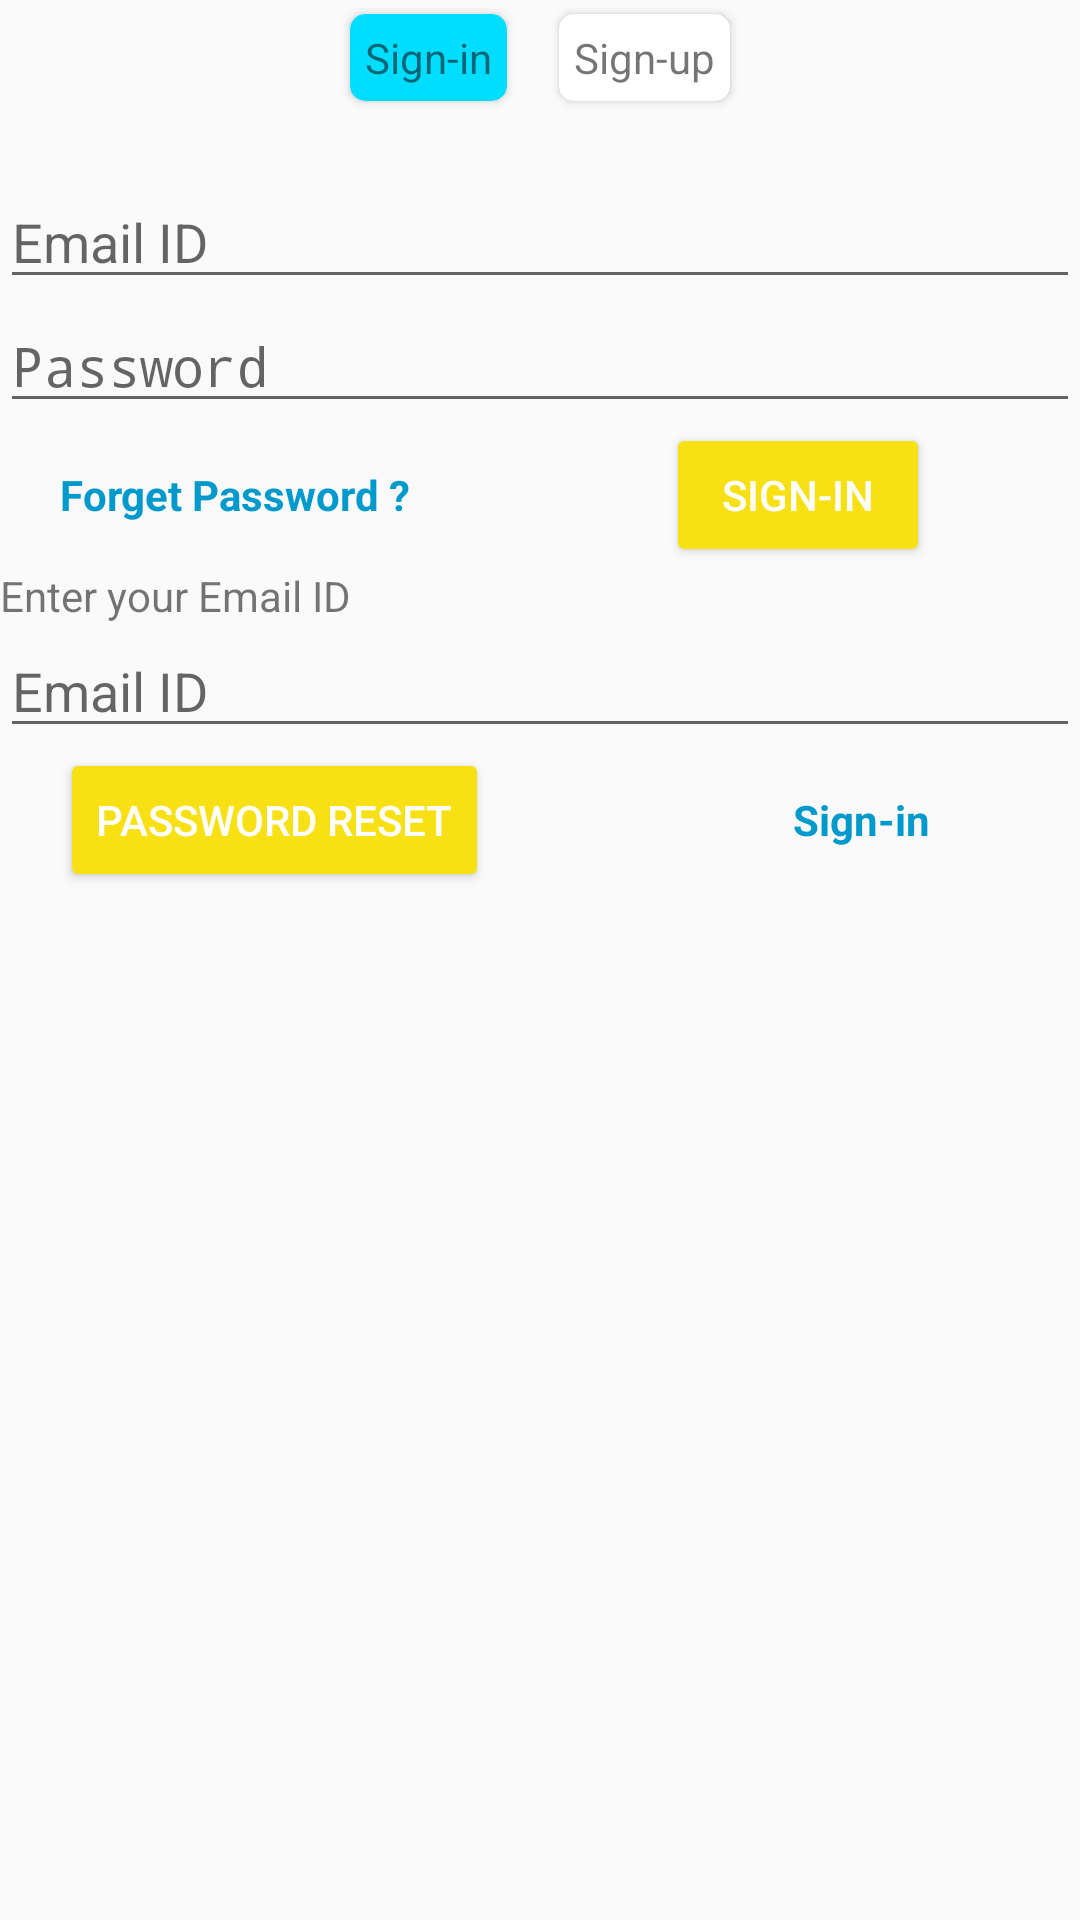

Write the Android layout XML for this screen, with the resource values it uses.
<!-- AndroidManifest.xml: application theme AppTheme -->
<!-- res/layout/login_screen.xml -->
<?xml version="1.0" encoding="utf-8"?>
<LinearLayout xmlns:android="http://schemas.android.com/apk/res/android"
    xmlns:app="http://schemas.android.com/apk/res-auto"
    android:layout_width="match_parent"
    android:layout_height="match_parent"
    android:orientation="vertical">

    <LinearLayout
        android:layout_width="wrap_content"
        android:layout_height="wrap_content"
        android:layout_gravity="center"
        android:orientation="horizontal">

        <android.support.v7.widget.CardView
            android:layout_width="wrap_content"
            android:layout_height="wrap_content"
            app:cardBackgroundColor="#ff00ddff"
            app:cardCornerRadius="5dp"
            app:cardUseCompatPadding="true"
            android:onClick="EmailLogin1">

            <TextView
                android:id="@+id/textView19"
                android:layout_width="wrap_content"
                android:layout_height="wrap_content"
                android:padding="5dp"
                android:text="Sign-in" />
        </android.support.v7.widget.CardView>

        <Space
            android:layout_width="10dp"
            android:layout_height="wrap_content"
            android:layout_weight="1" />

        <android.support.v7.widget.CardView
            android:layout_width="wrap_content"
            android:layout_height="wrap_content"
            app:cardCornerRadius="5dp"
            android:onClick="Emailsignup"

            app:cardUseCompatPadding="true">

            <TextView
                android:id="@+id/textView20"
                android:layout_width="wrap_content"
                android:layout_height="wrap_content"
                android:padding="5dp"
                android:text="Sign-up" />
        </android.support.v7.widget.CardView>
    </LinearLayout>

    <Space
        android:layout_width="match_parent"
        android:layout_height="20dp" />

    <LinearLayout
        android:id="@+id/LLViewLogin"
        android:layout_width="match_parent"
        android:layout_height="wrap_content"
        android:orientation="vertical">

        <EditText
            android:id="@+id/editTextEmail"
            android:layout_width="match_parent"
            android:layout_height="wrap_content"
            android:ems="10"
            android:hint="Email ID"
            android:inputType="textEmailAddress" />

        <EditText
            android:id="@+id/editTextPassword"
            android:layout_width="match_parent"
            android:layout_height="wrap_content"
            android:ems="10"
            android:hint="Password"
            android:inputType="textPassword" />

        <LinearLayout
            android:layout_width="match_parent"
            android:layout_height="wrap_content"
            android:orientation="horizontal"
            android:paddingRight="50dp">

            <TextView
                android:id="@+id/textView18PWreset"
                android:layout_width="wrap_content"
                android:layout_height="wrap_content"
                android:layout_weight="1"
                android:onClick="PasswordReset"
                android:paddingLeft="20dp"
                android:text="Forget Password ?"
                android:textAlignment="textStart"
                android:textColor="@android:color/holo_blue_dark"
                android:textStyle="bold" />

            <Button
                android:id="@+id/button5Signin"
                style="@style/Widget.AppCompat.Button.Colored"
                android:layout_width="wrap_content"
                android:layout_height="wrap_content"
                android:onClick="emailsignin"
                android:text="Sign-in" />
        </LinearLayout>
    </LinearLayout>

    <LinearLayout
        android:id="@+id/LLViewPasswordReset"
        android:layout_width="match_parent"
        android:layout_height="wrap_content"
        android:orientation="vertical">

        <TextView
            android:id="@+id/TxPasswordReset"
            android:layout_width="match_parent"
            android:layout_height="wrap_content"
            android:text="Enter your Email ID" />

        <EditText
            android:id="@+id/editText4"
            android:layout_width="match_parent"
            android:layout_height="wrap_content"
            android:ems="10"
            android:hint="Email ID"
            android:inputType="textEmailAddress" />

        <LinearLayout
            android:layout_width="match_parent"
            android:layout_height="match_parent"
            android:orientation="horizontal"
            android:paddingLeft="20dp"
            android:paddingRight="50dp">

            <Button
                android:id="@+id/buttonPasswordReset1"
                style="@style/Widget.AppCompat.Button.Colored"
                android:layout_width="wrap_content"
                android:layout_height="wrap_content"
                android:layout_gravity="center"
                android:onClick="PasswordResetEmailSend"
                android:text="Password Reset" />

            <TextView
                android:id="@+id/textView18"
                android:layout_width="wrap_content"
                android:layout_height="wrap_content"
                android:layout_gravity="center"
                android:layout_weight="1"
                android:onClick="EmailLogin2"
                android:text="Sign-in"
                android:textAlignment="textEnd"
                android:textColor="#ff0099cc"
                android:textStyle="bold" />
        </LinearLayout>

    </LinearLayout>

</LinearLayout>
<!-- resources referenced by this layout -->
<resources>
  <style name="AppTheme" parent="Theme.AppCompat.Light.DarkActionBar">
          
          <item name="colorPrimary">@color/colorPrimary</item>
          <item name="colorPrimaryDark">@color/colorPrimaryDark</item>
          <item name="colorAccent">@color/colorAccent</item>
      </style>
  <color name="colorPrimary">#ff9800</color>
  <color name="colorPrimaryDark">#e65100</color>
  <color name="colorAccent">#f7e013</color>
</resources>
